Labelled photos from "data", an image-classification folder in hmy7788/SmartFactory_Vision_Project1. The possible labels are: mug, straight, taper smooth, taper step.

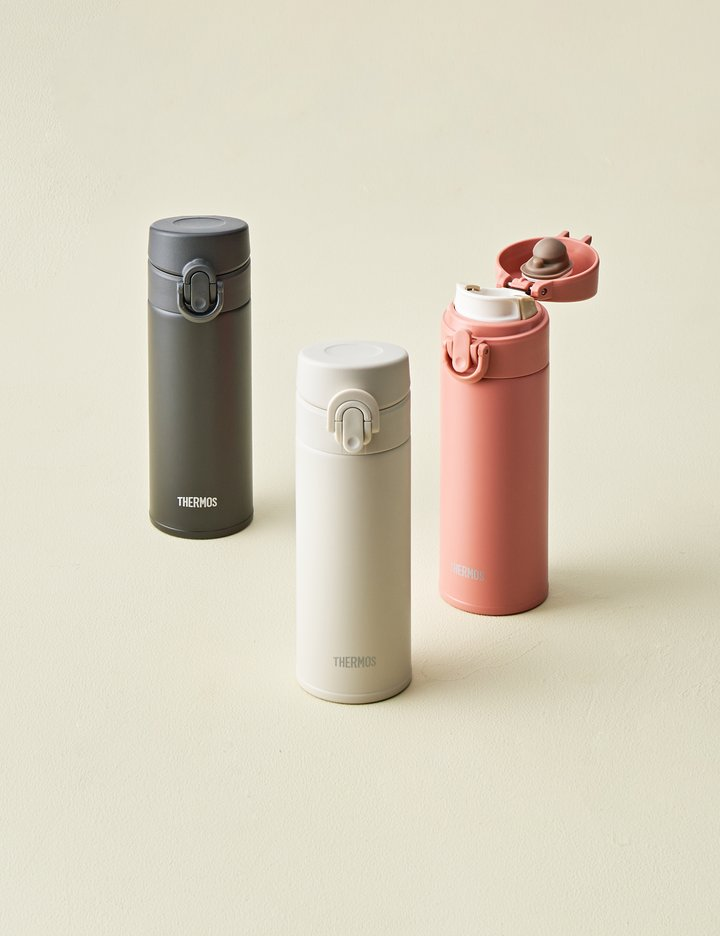
Label: taper smooth

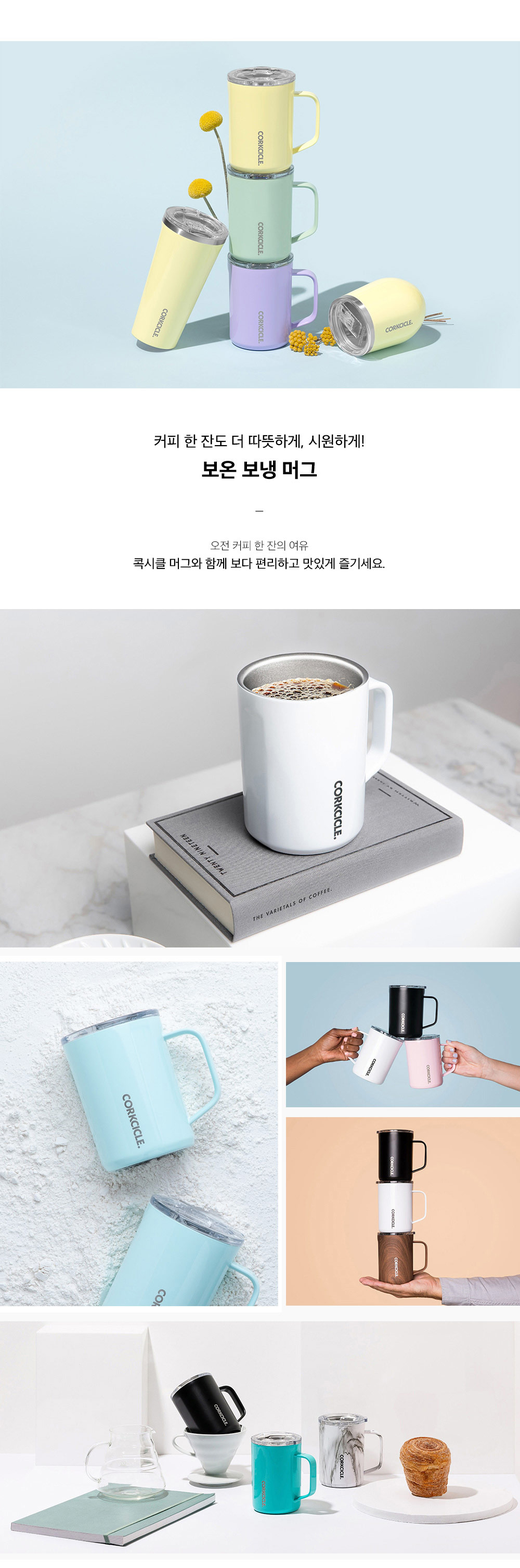
Label: mug

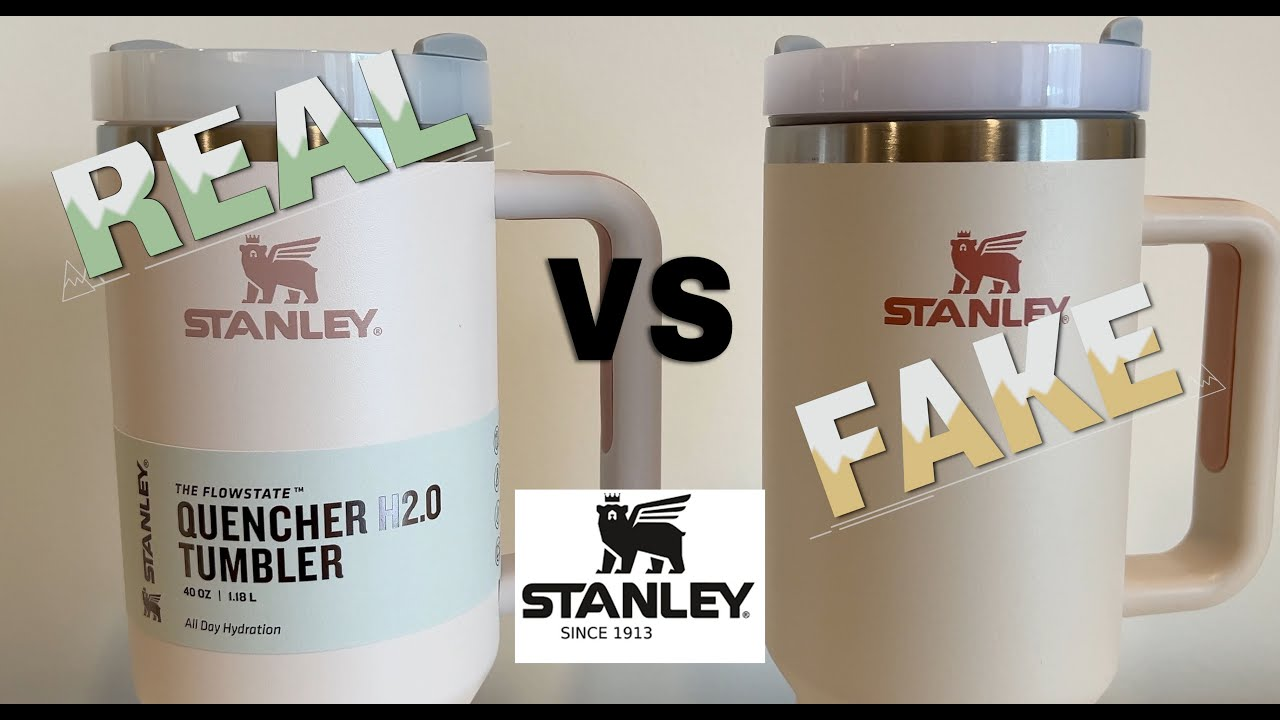
Label: taper step

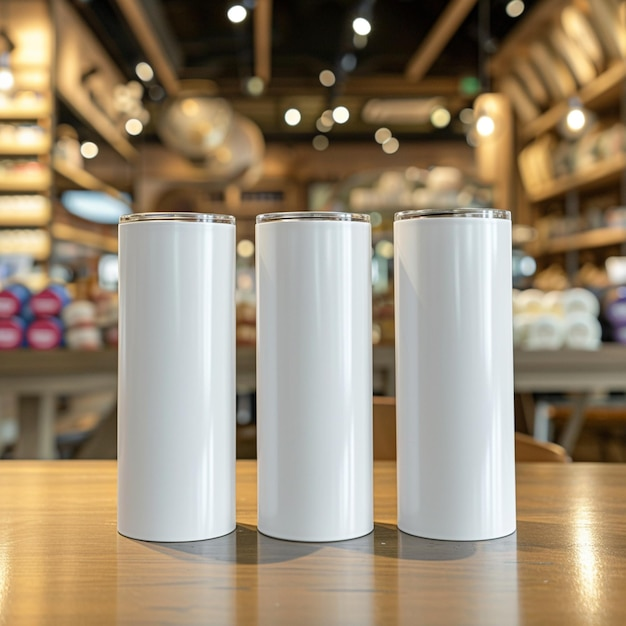
Label: straight

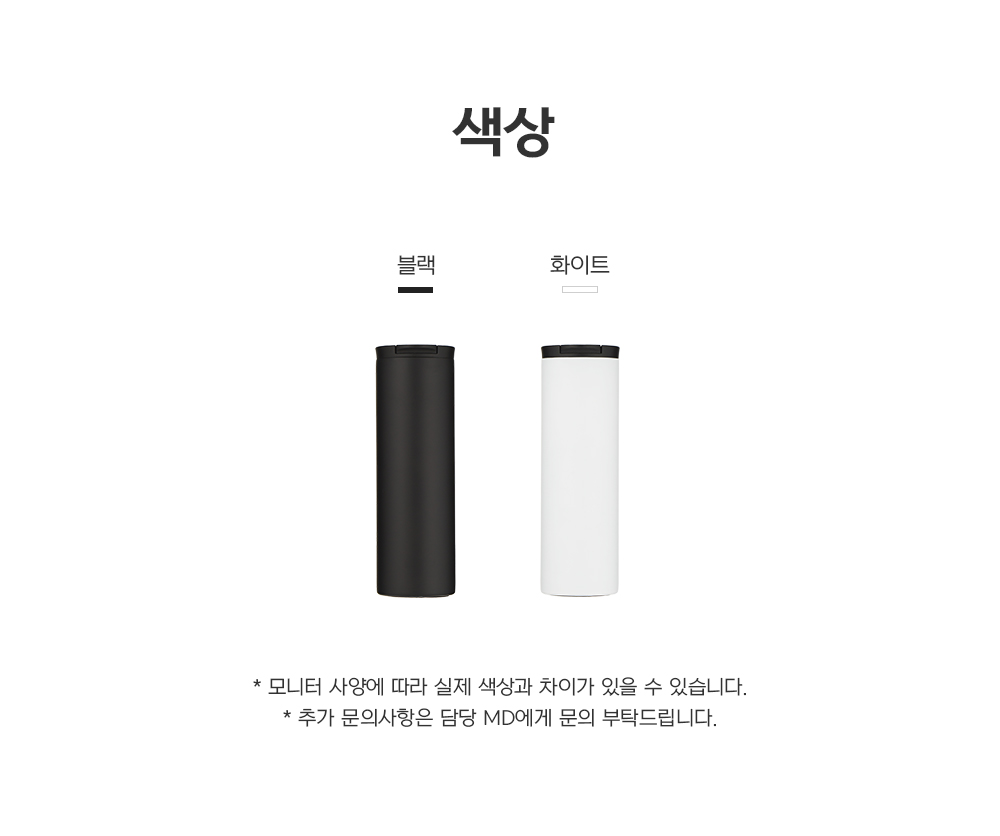
Label: taper smooth

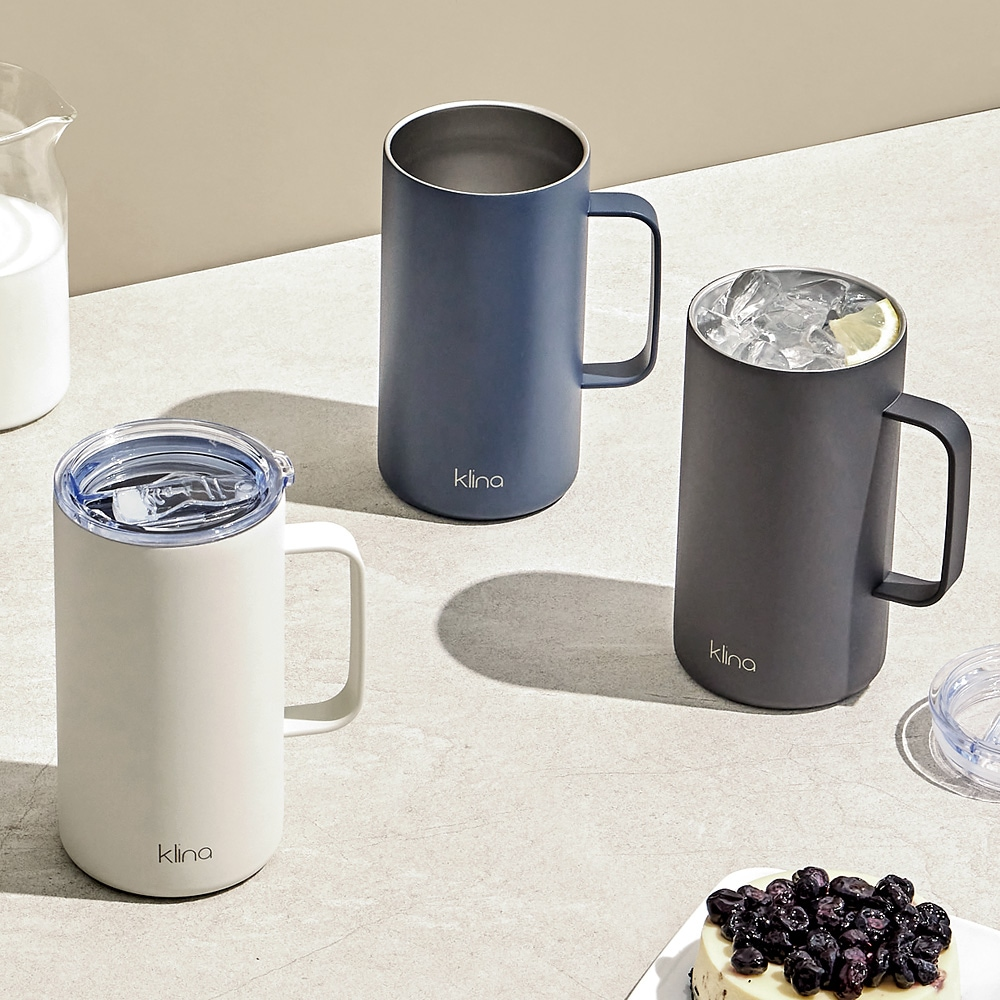
Label: mug
